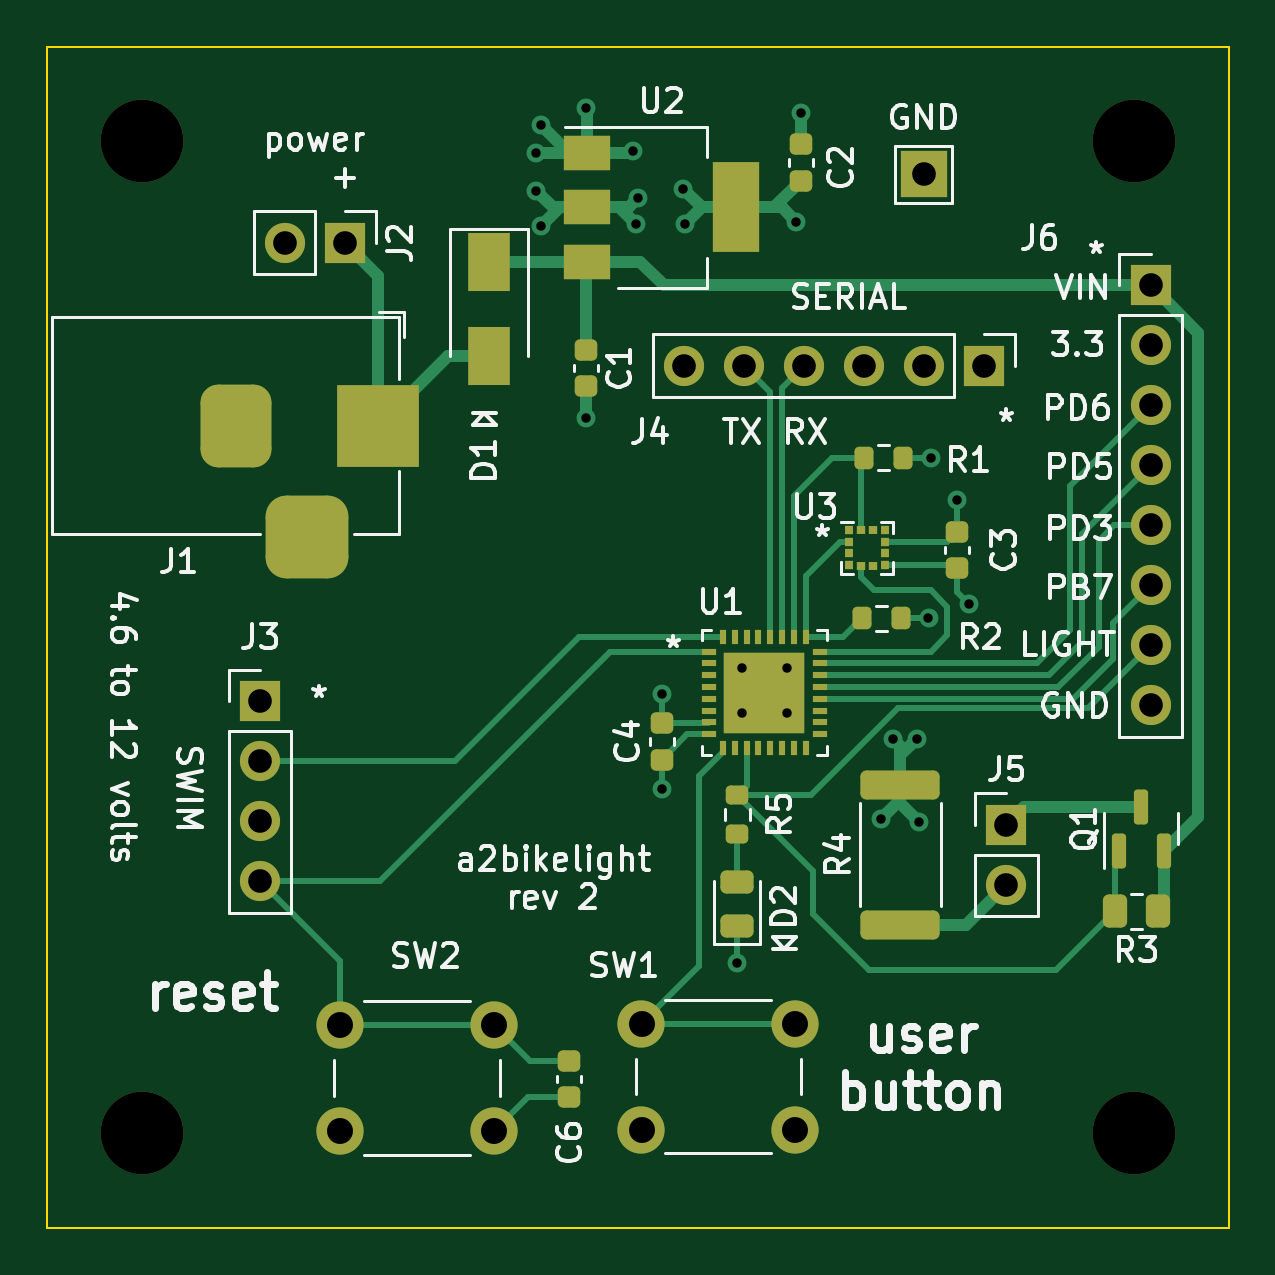
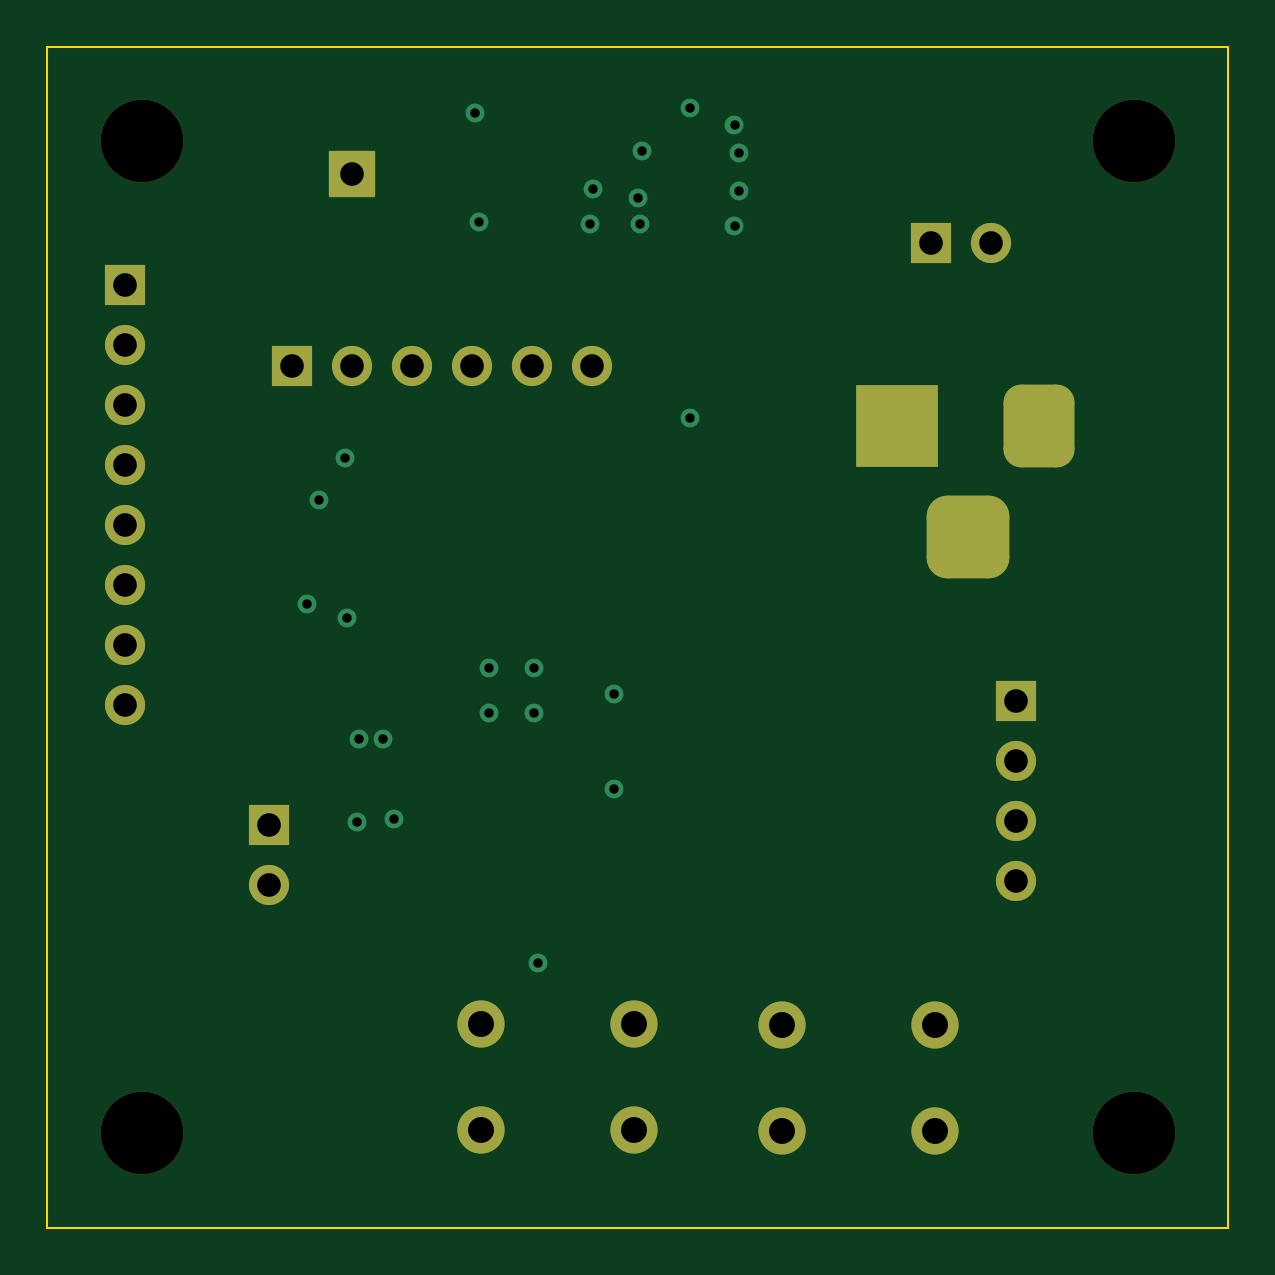
Circuit board: 13 layer files. Board 50.0 x 50.0 mm.
- bottom_copper: a2bikelight-B_Cu.gbr (4535 bytes)
- bottom_mask: a2bikelight-B_Mask.gbr (2734 bytes)
- paste: a2bikelight-B_Paste.gbr (512 bytes)
- bottom_silk: a2bikelight-B_Silkscreen.gbr (513 bytes)
- outline: a2bikelight-Edge_Cuts.gbr (750 bytes)
- top_copper: a2bikelight-F_Cu.gbr (18875 bytes)
- top_mask: a2bikelight-F_Mask.gbr (6166 bytes)
- paste: a2bikelight-F_Paste.gbr (4484 bytes)
- top_silk: a2bikelight-F_Silkscreen.gbr (46297 bytes)
- inner_copper: a2bikelight-In1_Cu.gbr (105529 bytes)
- inner_copper: a2bikelight-In2_Cu.gbr (108936 bytes)
- drill: a2bikelight-NPTH.drl (458 bytes)
- drill: a2bikelight-PTH.drl (1583 bytes)

=== bottom_copper: a2bikelight-B_Cu.gbr ===
%TF.GenerationSoftware,KiCad,Pcbnew,6.0.9-8da3e8f707~117~ubuntu22.04.1*%
%TF.CreationDate,2023-05-10T19:22:08-04:00*%
%TF.ProjectId,a2bikelight,61326269-6b65-46c6-9967-68742e6b6963,rev?*%
%TF.SameCoordinates,Original*%
%TF.FileFunction,Copper,L4,Bot*%
%TF.FilePolarity,Positive*%
%FSLAX46Y46*%
G04 Gerber Fmt 4.6, Leading zero omitted, Abs format (unit mm)*
G04 Created by KiCad (PCBNEW 6.0.9-8da3e8f707~117~ubuntu22.04.1) date 2023-05-10 19:22:08*
%MOMM*%
%LPD*%
G01*
G04 APERTURE LIST*
G04 Aperture macros list*
%AMRoundRect*
0 Rectangle with rounded corners*
0 $1 Rounding radius*
0 $2 $3 $4 $5 $6 $7 $8 $9 X,Y pos of 4 corners*
0 Add a 4 corners polygon primitive as box body*
4,1,4,$2,$3,$4,$5,$6,$7,$8,$9,$2,$3,0*
0 Add four circle primitives for the rounded corners*
1,1,$1+$1,$2,$3*
1,1,$1+$1,$4,$5*
1,1,$1+$1,$6,$7*
1,1,$1+$1,$8,$9*
0 Add four rect primitives between the rounded corners*
20,1,$1+$1,$2,$3,$4,$5,0*
20,1,$1+$1,$4,$5,$6,$7,0*
20,1,$1+$1,$6,$7,$8,$9,0*
20,1,$1+$1,$8,$9,$2,$3,0*%
G04 Aperture macros list end*
%TA.AperFunction,ComponentPad*%
%ADD10R,1.700000X1.700000*%
%TD*%
%TA.AperFunction,ComponentPad*%
%ADD11O,1.700000X1.700000*%
%TD*%
%TA.AperFunction,ComponentPad*%
%ADD12R,2.000000X2.000000*%
%TD*%
%TA.AperFunction,ComponentPad*%
%ADD13C,2.000000*%
%TD*%
%TA.AperFunction,ComponentPad*%
%ADD14R,3.500000X3.500000*%
%TD*%
%TA.AperFunction,ComponentPad*%
%ADD15RoundRect,0.750000X-0.750000X-1.000000X0.750000X-1.000000X0.750000X1.000000X-0.750000X1.000000X0*%
%TD*%
%TA.AperFunction,ComponentPad*%
%ADD16RoundRect,0.875000X-0.875000X-0.875000X0.875000X-0.875000X0.875000X0.875000X-0.875000X0.875000X0*%
%TD*%
%TA.AperFunction,ViaPad*%
%ADD17C,0.800000*%
%TD*%
G04 APERTURE END LIST*
D10*
%TO.P,J5,1,Pin_1*%
%TO.N,Net-(J5-Pad1)*%
X140600000Y-132925000D03*
D11*
%TO.P,J5,2,Pin_2*%
%TO.N,Net-(J5-Pad2)*%
X140600000Y-135465000D03*
%TD*%
D12*
%TO.P,TP1,1,1*%
%TO.N,GND*%
X137100000Y-105400000D03*
%TD*%
D13*
%TO.P,SW1,1,1*%
%TO.N,GND*%
X125150000Y-145850000D03*
X131650000Y-145850000D03*
%TO.P,SW1,2,2*%
%TO.N,BUTTON*%
X131650000Y-141350000D03*
X125150000Y-141350000D03*
%TD*%
D10*
%TO.P,J2,1,Pin_1*%
%TO.N,Net-(D1-Pad2)*%
X112600000Y-108300000D03*
D11*
%TO.P,J2,2,Pin_2*%
%TO.N,GND*%
X110060000Y-108300000D03*
%TD*%
D13*
%TO.P,SW2,1,1*%
%TO.N,GND*%
X112400000Y-145900000D03*
X118900000Y-145900000D03*
%TO.P,SW2,2,2*%
%TO.N,NRESET*%
X112400000Y-141400000D03*
X118900000Y-141400000D03*
%TD*%
D10*
%TO.P,J4,1,Pin_1*%
%TO.N,GND*%
X139650000Y-113500000D03*
D11*
%TO.P,J4,2,Pin_2*%
%TO.N,unconnected-(J4-Pad2)*%
X137110000Y-113500000D03*
%TO.P,J4,3,Pin_3*%
%TO.N,unconnected-(J4-Pad3)*%
X134570000Y-113500000D03*
%TO.P,J4,4,Pin_4*%
%TO.N,SERIAL_INCOMING*%
X132030000Y-113500000D03*
%TO.P,J4,5,Pin_5*%
%TO.N,SERIAL_OUTGOING*%
X129490000Y-113500000D03*
%TO.P,J4,6,Pin_6*%
%TO.N,unconnected-(J4-Pad6)*%
X126950000Y-113500000D03*
%TD*%
D10*
%TO.P,J6,1,Pin_1*%
%TO.N,VIN*%
X146700000Y-110100000D03*
D11*
%TO.P,J6,2,Pin_2*%
%TO.N,+3V3*%
X146700000Y-112640000D03*
%TO.P,J6,3,Pin_3*%
%TO.N,PD6*%
X146700000Y-115180000D03*
%TO.P,J6,4,Pin_4*%
%TO.N,PD5*%
X146700000Y-117720000D03*
%TO.P,J6,5,Pin_5*%
%TO.N,PD4*%
X146700000Y-120260000D03*
%TO.P,J6,6,Pin_6*%
%TO.N,PB7*%
X146700000Y-122800000D03*
%TO.P,J6,7,Pin_7*%
%TO.N,LIGHT*%
X146700000Y-125340000D03*
%TO.P,J6,8,Pin_8*%
%TO.N,GND*%
X146700000Y-127880000D03*
%TD*%
D14*
%TO.P,J1,1*%
%TO.N,Net-(D1-Pad2)*%
X114000000Y-116042500D03*
D15*
%TO.P,J1,2*%
%TO.N,GND*%
X108000000Y-116042500D03*
D16*
%TO.P,J1,3*%
X111000000Y-120742500D03*
%TD*%
D10*
%TO.P,J3,1,Pin_1*%
%TO.N,unconnected-(J3-Pad1)*%
X109000000Y-127700000D03*
D11*
%TO.P,J3,2,Pin_2*%
%TO.N,SWIM*%
X109000000Y-130240000D03*
%TO.P,J3,3,Pin_3*%
%TO.N,GND*%
X109000000Y-132780000D03*
%TO.P,J3,4,Pin_4*%
%TO.N,NRESET*%
X109000000Y-135320000D03*
%TD*%
D17*
%TO.N,GND*%
X135300000Y-132700000D03*
X136900000Y-132800000D03*
X135800000Y-129300000D03*
X136800000Y-129300000D03*
X129200000Y-138800000D03*
X131300000Y-128200000D03*
X129400000Y-128200000D03*
X131300000Y-126300000D03*
X129400000Y-126300000D03*
X122800000Y-115700000D03*
X120700000Y-104500000D03*
X124800000Y-104400000D03*
X122800000Y-102600000D03*
X120900000Y-103300000D03*
X131900000Y-102800000D03*
X126000000Y-127400000D03*
X138500000Y-119200000D03*
%TO.N,+3V3*%
X137300000Y-124200000D03*
X126000000Y-131400000D03*
X124900000Y-107500000D03*
X120700000Y-106100000D03*
X139000000Y-123600000D03*
X137400000Y-117400000D03*
X131700000Y-107400000D03*
X125000000Y-106400000D03*
X127000000Y-107500000D03*
X126900000Y-106000000D03*
X120900000Y-107600000D03*
%TD*%
M02*

=== bottom_mask: a2bikelight-B_Mask.gbr (2734 bytes, source withheld) ===
=== paste: a2bikelight-B_Paste.gbr ===
%TF.GenerationSoftware,KiCad,Pcbnew,6.0.9-8da3e8f707~117~ubuntu22.04.1*%
%TF.CreationDate,2023-05-10T19:22:08-04:00*%
%TF.ProjectId,a2bikelight,61326269-6b65-46c6-9967-68742e6b6963,rev?*%
%TF.SameCoordinates,Original*%
%TF.FileFunction,Paste,Bot*%
%TF.FilePolarity,Positive*%
%FSLAX46Y46*%
G04 Gerber Fmt 4.6, Leading zero omitted, Abs format (unit mm)*
G04 Created by KiCad (PCBNEW 6.0.9-8da3e8f707~117~ubuntu22.04.1) date 2023-05-10 19:22:08*
%MOMM*%
%LPD*%
G01*
G04 APERTURE LIST*
G04 APERTURE END LIST*
M02*

=== bottom_silk: a2bikelight-B_Silkscreen.gbr ===
%TF.GenerationSoftware,KiCad,Pcbnew,6.0.9-8da3e8f707~117~ubuntu22.04.1*%
%TF.CreationDate,2023-05-10T19:22:08-04:00*%
%TF.ProjectId,a2bikelight,61326269-6b65-46c6-9967-68742e6b6963,rev?*%
%TF.SameCoordinates,Original*%
%TF.FileFunction,Legend,Bot*%
%TF.FilePolarity,Positive*%
%FSLAX46Y46*%
G04 Gerber Fmt 4.6, Leading zero omitted, Abs format (unit mm)*
G04 Created by KiCad (PCBNEW 6.0.9-8da3e8f707~117~ubuntu22.04.1) date 2023-05-10 19:22:08*
%MOMM*%
%LPD*%
G01*
G04 APERTURE LIST*
G04 APERTURE END LIST*
M02*

=== outline: a2bikelight-Edge_Cuts.gbr ===
%TF.GenerationSoftware,KiCad,Pcbnew,6.0.9-8da3e8f707~117~ubuntu22.04.1*%
%TF.CreationDate,2023-05-10T19:22:08-04:00*%
%TF.ProjectId,a2bikelight,61326269-6b65-46c6-9967-68742e6b6963,rev?*%
%TF.SameCoordinates,Original*%
%TF.FileFunction,Profile,NP*%
%FSLAX46Y46*%
G04 Gerber Fmt 4.6, Leading zero omitted, Abs format (unit mm)*
G04 Created by KiCad (PCBNEW 6.0.9-8da3e8f707~117~ubuntu22.04.1) date 2023-05-10 19:22:08*
%MOMM*%
%LPD*%
G01*
G04 APERTURE LIST*
%TA.AperFunction,Profile*%
%ADD10C,0.100000*%
%TD*%
G04 APERTURE END LIST*
D10*
X150000000Y-100000000D02*
X150000000Y-150000000D01*
X100000000Y-150000000D02*
X100000000Y-100000000D01*
X150000000Y-150000000D02*
X100000000Y-150000000D01*
X100000000Y-100000000D02*
X150000000Y-100000000D01*
M02*

=== top_copper: a2bikelight-F_Cu.gbr (18875 bytes, source omitted) ===
=== top_mask: a2bikelight-F_Mask.gbr ===
%TF.GenerationSoftware,KiCad,Pcbnew,6.0.9-8da3e8f707~117~ubuntu22.04.1*%
%TF.CreationDate,2023-05-10T19:22:08-04:00*%
%TF.ProjectId,a2bikelight,61326269-6b65-46c6-9967-68742e6b6963,rev?*%
%TF.SameCoordinates,Original*%
%TF.FileFunction,Soldermask,Top*%
%TF.FilePolarity,Negative*%
%FSLAX46Y46*%
G04 Gerber Fmt 4.6, Leading zero omitted, Abs format (unit mm)*
G04 Created by KiCad (PCBNEW 6.0.9-8da3e8f707~117~ubuntu22.04.1) date 2023-05-10 19:22:08*
%MOMM*%
%LPD*%
G01*
G04 APERTURE LIST*
G04 Aperture macros list*
%AMRoundRect*
0 Rectangle with rounded corners*
0 $1 Rounding radius*
0 $2 $3 $4 $5 $6 $7 $8 $9 X,Y pos of 4 corners*
0 Add a 4 corners polygon primitive as box body*
4,1,4,$2,$3,$4,$5,$6,$7,$8,$9,$2,$3,0*
0 Add four circle primitives for the rounded corners*
1,1,$1+$1,$2,$3*
1,1,$1+$1,$4,$5*
1,1,$1+$1,$6,$7*
1,1,$1+$1,$8,$9*
0 Add four rect primitives between the rounded corners*
20,1,$1+$1,$2,$3,$4,$5,0*
20,1,$1+$1,$4,$5,$6,$7,0*
20,1,$1+$1,$6,$7,$8,$9,0*
20,1,$1+$1,$8,$9,$2,$3,0*%
G04 Aperture macros list end*
%ADD10R,1.700000X1.700000*%
%ADD11O,1.700000X1.700000*%
%ADD12RoundRect,0.150000X0.150000X-0.587500X0.150000X0.587500X-0.150000X0.587500X-0.150000X-0.587500X0*%
%ADD13RoundRect,0.225000X-0.250000X0.225000X-0.250000X-0.225000X0.250000X-0.225000X0.250000X0.225000X0*%
%ADD14C,3.500000*%
%ADD15R,0.600000X0.300000*%
%ADD16R,0.300000X0.600000*%
%ADD17R,3.450000X3.450000*%
%ADD18RoundRect,0.225000X0.250000X-0.225000X0.250000X0.225000X-0.250000X0.225000X-0.250000X-0.225000X0*%
%ADD19R,2.000000X2.000000*%
%ADD20RoundRect,0.200000X-0.275000X0.200000X-0.275000X-0.200000X0.275000X-0.200000X0.275000X0.200000X0*%
%ADD21R,1.800000X2.500000*%
%ADD22RoundRect,0.200000X0.200000X0.275000X-0.200000X0.275000X-0.200000X-0.275000X0.200000X-0.275000X0*%
%ADD23C,2.000000*%
%ADD24R,0.375000X0.350000*%
%ADD25R,0.350000X0.375000*%
%ADD26RoundRect,0.250000X1.425000X-0.362500X1.425000X0.362500X-1.425000X0.362500X-1.425000X-0.362500X0*%
%ADD27RoundRect,0.250000X0.262500X0.450000X-0.262500X0.450000X-0.262500X-0.450000X0.262500X-0.450000X0*%
%ADD28R,3.500000X3.500000*%
%ADD29RoundRect,0.750000X-0.750000X-1.000000X0.750000X-1.000000X0.750000X1.000000X-0.750000X1.000000X0*%
%ADD30RoundRect,0.875000X-0.875000X-0.875000X0.875000X-0.875000X0.875000X0.875000X-0.875000X0.875000X0*%
%ADD31RoundRect,0.243750X0.456250X-0.243750X0.456250X0.243750X-0.456250X0.243750X-0.456250X-0.243750X0*%
%ADD32R,2.000000X1.500000*%
%ADD33R,2.000000X3.800000*%
G04 APERTURE END LIST*
D10*
%TO.C,J5*%
X140600000Y-132925000D03*
D11*
X140600000Y-135465000D03*
%TD*%
D12*
%TO.C,Q1*%
X146300000Y-132162500D03*
X147250000Y-134037500D03*
X145350000Y-134037500D03*
%TD*%
D13*
%TO.C,C1*%
X122800000Y-112825000D03*
X122800000Y-114375000D03*
%TD*%
D14*
%TO.C,H1*%
X146000000Y-104000000D03*
%TD*%
D13*
%TO.C,C6*%
X122100000Y-142925000D03*
X122100000Y-144475000D03*
%TD*%
D15*
%TO.C,U1*%
X128000000Y-125600000D03*
X128000000Y-126100000D03*
X128000000Y-126600000D03*
X128000000Y-127100000D03*
X128000000Y-127600000D03*
X128000000Y-128100000D03*
X128000000Y-128600000D03*
X128000000Y-129100000D03*
D16*
X128600000Y-129700000D03*
X129100000Y-129700000D03*
X129600000Y-129700000D03*
X130100000Y-129700000D03*
X130600000Y-129700000D03*
X131100000Y-129700000D03*
X131600000Y-129700000D03*
X132100000Y-129700000D03*
D15*
X132700000Y-129100000D03*
X132700000Y-128600000D03*
X132700000Y-128100000D03*
X132700000Y-127600000D03*
X132700000Y-127100000D03*
X132700000Y-126600000D03*
X132700000Y-126100000D03*
X132700000Y-125600000D03*
D16*
X132100000Y-125000000D03*
X131600000Y-125000000D03*
X131100000Y-125000000D03*
X130600000Y-125000000D03*
X130100000Y-125000000D03*
X129600000Y-125000000D03*
X129100000Y-125000000D03*
X128600000Y-125000000D03*
D17*
X130350000Y-127350000D03*
%TD*%
D18*
%TO.C,C3*%
X138500000Y-122075000D03*
X138500000Y-120525000D03*
%TD*%
%TO.C,C2*%
X131900000Y-105675000D03*
X131900000Y-104125000D03*
%TD*%
D19*
%TO.C,TP1*%
X137100000Y-105400000D03*
%TD*%
D14*
%TO.C,H4*%
X104000000Y-104000000D03*
%TD*%
D20*
%TO.C,R5*%
X129200000Y-131675000D03*
X129200000Y-133325000D03*
%TD*%
D21*
%TO.C,D1*%
X118700000Y-109100000D03*
X118700000Y-113100000D03*
%TD*%
D22*
%TO.C,R1*%
X136225000Y-117400000D03*
X134575000Y-117400000D03*
%TD*%
D23*
%TO.C,SW1*%
X125150000Y-145850000D03*
X131650000Y-145850000D03*
X131650000Y-141350000D03*
X125150000Y-141350000D03*
%TD*%
D24*
%TO.C,U3*%
X133937500Y-120450000D03*
X133937500Y-120950000D03*
X133937500Y-121450000D03*
X133937500Y-121950000D03*
D25*
X134450000Y-121962500D03*
X134950000Y-121962500D03*
D24*
X135462500Y-121950000D03*
X135462500Y-121450000D03*
X135462500Y-120950000D03*
X135462500Y-120450000D03*
D25*
X134950000Y-120437500D03*
X134450000Y-120437500D03*
%TD*%
D14*
%TO.C,H3*%
X104000000Y-146000000D03*
%TD*%
D22*
%TO.C,R2*%
X136125000Y-124200000D03*
X134475000Y-124200000D03*
%TD*%
D10*
%TO.C,J2*%
X112600000Y-108300000D03*
D11*
X110060000Y-108300000D03*
%TD*%
D14*
%TO.C,H2*%
X146000000Y-146000000D03*
%TD*%
D18*
%TO.C,C4*%
X126000000Y-130175000D03*
X126000000Y-128625000D03*
%TD*%
D23*
%TO.C,SW2*%
X112400000Y-145900000D03*
X118900000Y-145900000D03*
X112400000Y-141400000D03*
X118900000Y-141400000D03*
%TD*%
D26*
%TO.C,R4*%
X136100000Y-137162500D03*
X136100000Y-131237500D03*
%TD*%
D10*
%TO.C,J4*%
X139650000Y-113500000D03*
D11*
X137110000Y-113500000D03*
X134570000Y-113500000D03*
X132030000Y-113500000D03*
X129490000Y-113500000D03*
X126950000Y-113500000D03*
%TD*%
D27*
%TO.C,R3*%
X145187500Y-136600000D03*
X147012500Y-136600000D03*
%TD*%
D10*
%TO.C,J6*%
X146700000Y-110100000D03*
D11*
X146700000Y-112640000D03*
X146700000Y-115180000D03*
X146700000Y-117720000D03*
X146700000Y-120260000D03*
X146700000Y-122800000D03*
X146700000Y-125340000D03*
X146700000Y-127880000D03*
%TD*%
D28*
%TO.C,J1*%
X114000000Y-116042500D03*
D29*
X108000000Y-116042500D03*
D30*
X111000000Y-120742500D03*
%TD*%
D31*
%TO.C,D2*%
X129200000Y-137237500D03*
X129200000Y-135362500D03*
%TD*%
D10*
%TO.C,J3*%
X109000000Y-127700000D03*
D11*
X109000000Y-130240000D03*
X109000000Y-132780000D03*
X109000000Y-135320000D03*
%TD*%
D32*
%TO.C,U2*%
X122850000Y-104500000D03*
D33*
X129150000Y-106800000D03*
D32*
X122850000Y-106800000D03*
X122850000Y-109100000D03*
%TD*%
M02*

=== paste: a2bikelight-F_Paste.gbr ===
%TF.GenerationSoftware,KiCad,Pcbnew,6.0.9-8da3e8f707~117~ubuntu22.04.1*%
%TF.CreationDate,2023-05-10T19:22:08-04:00*%
%TF.ProjectId,a2bikelight,61326269-6b65-46c6-9967-68742e6b6963,rev?*%
%TF.SameCoordinates,Original*%
%TF.FileFunction,Paste,Top*%
%TF.FilePolarity,Positive*%
%FSLAX46Y46*%
G04 Gerber Fmt 4.6, Leading zero omitted, Abs format (unit mm)*
G04 Created by KiCad (PCBNEW 6.0.9-8da3e8f707~117~ubuntu22.04.1) date 2023-05-10 19:22:08*
%MOMM*%
%LPD*%
G01*
G04 APERTURE LIST*
G04 Aperture macros list*
%AMRoundRect*
0 Rectangle with rounded corners*
0 $1 Rounding radius*
0 $2 $3 $4 $5 $6 $7 $8 $9 X,Y pos of 4 corners*
0 Add a 4 corners polygon primitive as box body*
4,1,4,$2,$3,$4,$5,$6,$7,$8,$9,$2,$3,0*
0 Add four circle primitives for the rounded corners*
1,1,$1+$1,$2,$3*
1,1,$1+$1,$4,$5*
1,1,$1+$1,$6,$7*
1,1,$1+$1,$8,$9*
0 Add four rect primitives between the rounded corners*
20,1,$1+$1,$2,$3,$4,$5,0*
20,1,$1+$1,$4,$5,$6,$7,0*
20,1,$1+$1,$6,$7,$8,$9,0*
20,1,$1+$1,$8,$9,$2,$3,0*%
G04 Aperture macros list end*
%ADD10RoundRect,0.150000X0.150000X-0.587500X0.150000X0.587500X-0.150000X0.587500X-0.150000X-0.587500X0*%
%ADD11RoundRect,0.225000X-0.250000X0.225000X-0.250000X-0.225000X0.250000X-0.225000X0.250000X0.225000X0*%
%ADD12R,0.600000X0.300000*%
%ADD13R,0.300000X0.600000*%
%ADD14R,3.450000X3.450000*%
%ADD15RoundRect,0.225000X0.250000X-0.225000X0.250000X0.225000X-0.250000X0.225000X-0.250000X-0.225000X0*%
%ADD16RoundRect,0.200000X-0.275000X0.200000X-0.275000X-0.200000X0.275000X-0.200000X0.275000X0.200000X0*%
%ADD17R,1.800000X2.500000*%
%ADD18RoundRect,0.200000X0.200000X0.275000X-0.200000X0.275000X-0.200000X-0.275000X0.200000X-0.275000X0*%
%ADD19R,0.375000X0.350000*%
%ADD20R,0.350000X0.375000*%
%ADD21RoundRect,0.250000X1.425000X-0.362500X1.425000X0.362500X-1.425000X0.362500X-1.425000X-0.362500X0*%
%ADD22RoundRect,0.250000X0.262500X0.450000X-0.262500X0.450000X-0.262500X-0.450000X0.262500X-0.450000X0*%
%ADD23RoundRect,0.243750X0.456250X-0.243750X0.456250X0.243750X-0.456250X0.243750X-0.456250X-0.243750X0*%
%ADD24R,2.000000X1.500000*%
%ADD25R,2.000000X3.800000*%
G04 APERTURE END LIST*
D10*
%TO.C,Q1*%
X146300000Y-132162500D03*
X147250000Y-134037500D03*
X145350000Y-134037500D03*
%TD*%
D11*
%TO.C,C1*%
X122800000Y-112825000D03*
X122800000Y-114375000D03*
%TD*%
%TO.C,C6*%
X122100000Y-142925000D03*
X122100000Y-144475000D03*
%TD*%
D12*
%TO.C,U1*%
X128000000Y-125600000D03*
X128000000Y-126100000D03*
X128000000Y-126600000D03*
X128000000Y-127100000D03*
X128000000Y-127600000D03*
X128000000Y-128100000D03*
X128000000Y-128600000D03*
X128000000Y-129100000D03*
D13*
X128600000Y-129700000D03*
X129100000Y-129700000D03*
X129600000Y-129700000D03*
X130100000Y-129700000D03*
X130600000Y-129700000D03*
X131100000Y-129700000D03*
X131600000Y-129700000D03*
X132100000Y-129700000D03*
D12*
X132700000Y-129100000D03*
X132700000Y-128600000D03*
X132700000Y-128100000D03*
X132700000Y-127600000D03*
X132700000Y-127100000D03*
X132700000Y-126600000D03*
X132700000Y-126100000D03*
X132700000Y-125600000D03*
D13*
X132100000Y-125000000D03*
X131600000Y-125000000D03*
X131100000Y-125000000D03*
X130600000Y-125000000D03*
X130100000Y-125000000D03*
X129600000Y-125000000D03*
X129100000Y-125000000D03*
X128600000Y-125000000D03*
D14*
X130350000Y-127350000D03*
%TD*%
D15*
%TO.C,C3*%
X138500000Y-122075000D03*
X138500000Y-120525000D03*
%TD*%
%TO.C,C2*%
X131900000Y-105675000D03*
X131900000Y-104125000D03*
%TD*%
D16*
%TO.C,R5*%
X129200000Y-131675000D03*
X129200000Y-133325000D03*
%TD*%
D17*
%TO.C,D1*%
X118700000Y-109100000D03*
X118700000Y-113100000D03*
%TD*%
D18*
%TO.C,R1*%
X136225000Y-117400000D03*
X134575000Y-117400000D03*
%TD*%
D19*
%TO.C,U3*%
X133937500Y-120450000D03*
X133937500Y-120950000D03*
X133937500Y-121450000D03*
X133937500Y-121950000D03*
D20*
X134450000Y-121962500D03*
X134950000Y-121962500D03*
D19*
X135462500Y-121950000D03*
X135462500Y-121450000D03*
X135462500Y-120950000D03*
X135462500Y-120450000D03*
D20*
X134950000Y-120437500D03*
X134450000Y-120437500D03*
%TD*%
D18*
%TO.C,R2*%
X136125000Y-124200000D03*
X134475000Y-124200000D03*
%TD*%
D15*
%TO.C,C4*%
X126000000Y-130175000D03*
X126000000Y-128625000D03*
%TD*%
D21*
%TO.C,R4*%
X136100000Y-137162500D03*
X136100000Y-131237500D03*
%TD*%
D22*
%TO.C,R3*%
X145187500Y-136600000D03*
X147012500Y-136600000D03*
%TD*%
D23*
%TO.C,D2*%
X129200000Y-137237500D03*
X129200000Y-135362500D03*
%TD*%
D24*
%TO.C,U2*%
X122850000Y-104500000D03*
D25*
X129150000Y-106800000D03*
D24*
X122850000Y-106800000D03*
X122850000Y-109100000D03*
%TD*%
M02*

=== top_silk: a2bikelight-F_Silkscreen.gbr (46297 bytes, source omitted) ===
=== inner_copper: a2bikelight-In1_Cu.gbr (105529 bytes, source omitted) ===
=== inner_copper: a2bikelight-In2_Cu.gbr (108936 bytes, source omitted) ===
=== drill: a2bikelight-NPTH.drl ===
M48
; DRILL file {KiCad 6.0.9-8da3e8f707~117~ubuntu22.04.1} date Wed 10 May 2023 07:22:11 PM EDT
; FORMAT={-:-/ absolute / inch / decimal}
; #@! TF.CreationDate,2023-05-10T19:22:11-04:00
; #@! TF.GenerationSoftware,Kicad,Pcbnew,6.0.9-8da3e8f707~117~ubuntu22.04.1
; #@! TF.FileFunction,NonPlated,1,4,NPTH
FMAT,2
INCH
; #@! TA.AperFunction,NonPlated,NPTH,ComponentDrill
T1C0.1378
%
G90
G05
T1
X4.0945Y-4.0945
X4.0945Y-5.748
X5.748Y-4.0945
X5.748Y-5.748
T0
M30

=== drill: a2bikelight-PTH.drl ===
M48
; DRILL file {KiCad 6.0.9-8da3e8f707~117~ubuntu22.04.1} date Wed 10 May 2023 07:22:11 PM EDT
; FORMAT={-:-/ absolute / inch / decimal}
; #@! TF.CreationDate,2023-05-10T19:22:11-04:00
; #@! TF.GenerationSoftware,Kicad,Pcbnew,6.0.9-8da3e8f707~117~ubuntu22.04.1
; #@! TF.FileFunction,Plated,1,4,PTH
FMAT,2
INCH
; #@! TA.AperFunction,Plated,PTH,ViaDrill
T1C0.0157
; #@! TA.AperFunction,Plated,PTH,ComponentDrill
T2C0.0394
; #@! TA.AperFunction,Plated,PTH,ComponentDrill
T3C0.0433
%
G90
G05
T1
X4.752Y-4.1142
X4.752Y-4.1772
X4.7598Y-4.0669
X4.7598Y-4.2362
X4.8346Y-4.0394
X4.8346Y-4.5551
X4.9134Y-4.1102
X4.9173Y-4.2323
X4.9213Y-4.189
X4.9606Y-5.0157
X4.9606Y-5.1732
X4.9961Y-4.1732
X5.0Y-4.2323
X5.0866Y-5.4646
X5.0945Y-4.9724
X5.0945Y-5.0472
X5.1693Y-4.9724
X5.1693Y-5.0472
X5.185Y-4.2283
X5.1929Y-4.0472
X5.3268Y-5.2244
X5.3465Y-5.0906
X5.3858Y-5.0906
X5.3898Y-5.2283
X5.4055Y-4.8898
X5.4094Y-4.622
X5.4528Y-4.6929
X5.4724Y-4.8661
T2
X4.2913Y-5.0276
X4.2913Y-5.1276
X4.2913Y-5.2276
X4.2913Y-5.3276
X4.3331Y-4.2638
X4.4331Y-4.2638
X4.998Y-4.4685
X5.098Y-4.4685
X5.198Y-4.4685
X5.298Y-4.4685
X5.3976Y-4.1496
X5.398Y-4.4685
X5.498Y-4.4685
X5.5354Y-5.2333
X5.5354Y-5.3333
X5.7756Y-4.3346
X5.7756Y-4.4346
X5.7756Y-4.5346
X5.7756Y-4.6346
X5.7756Y-4.7346
X5.7756Y-4.8346
X5.7756Y-4.9346
X5.7756Y-5.0346
T3
X4.4252Y-5.5669
X4.4252Y-5.7441
X4.6811Y-5.5669
X4.6811Y-5.7441
X4.9272Y-5.565
X4.9272Y-5.7421
X5.1831Y-5.565
X5.1831Y-5.7421
T2
G00X4.252Y-4.5292
M15
G01X4.252Y-4.608
M16
G05
G00X4.3307Y-4.7536
M15
G01X4.4094Y-4.7536
M16
G05
G00X4.4882Y-4.5292
M15
G01X4.4882Y-4.608
M16
G05
T0
M30

